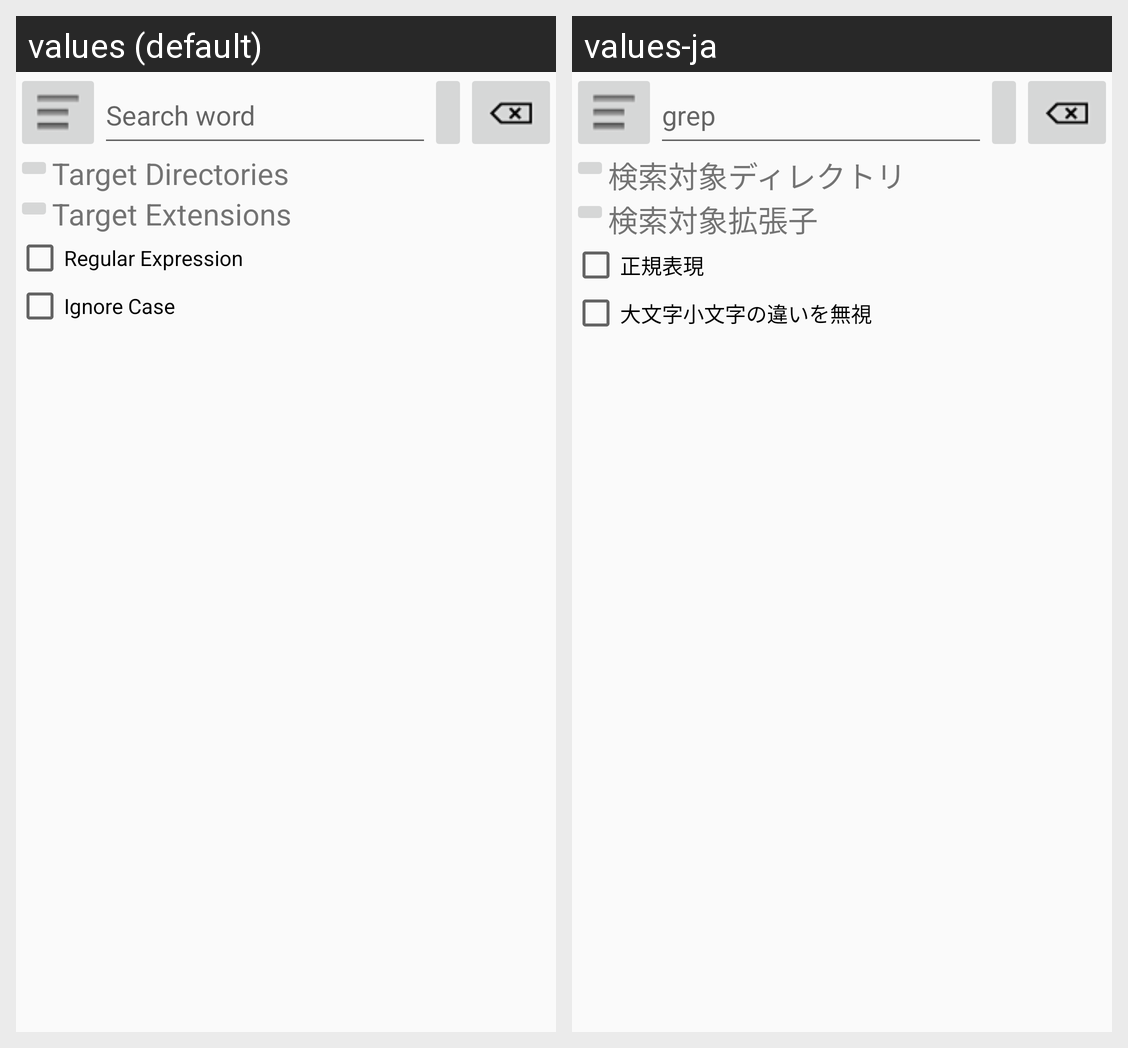

This grid shows one Android layout under two languages. Give, for every string resource on the screen, its name, the default text and each shown locale's text.
Android screen res/layout/main.xml rendered under 2 locales, left to right: values (default), values-ja. Device: Nexus 5 (rendered at 1080×1920; each locale shown at half size, 540×960, under a caption strip naming it); theme AppTheme.
Strings drawn on this screen, with the default value and each locale's value (text and hints the layout hard-codes, and strings that could not be matched under every locale, appear in the picture but are not listed):

label_hint
  values: Search word
  values-ja: grep

label_dir
  values: Target Directories
  values-ja: 検索対象ディレクトリ

label_ext
  values: Target Extensions
  values-ja: 検索対象拡張子

label_re
  values: Regular Expression
  values-ja: 正規表現

label_ignore_case
  values: Ignore Case
  values-ja: 大文字小文字の違いを無視
